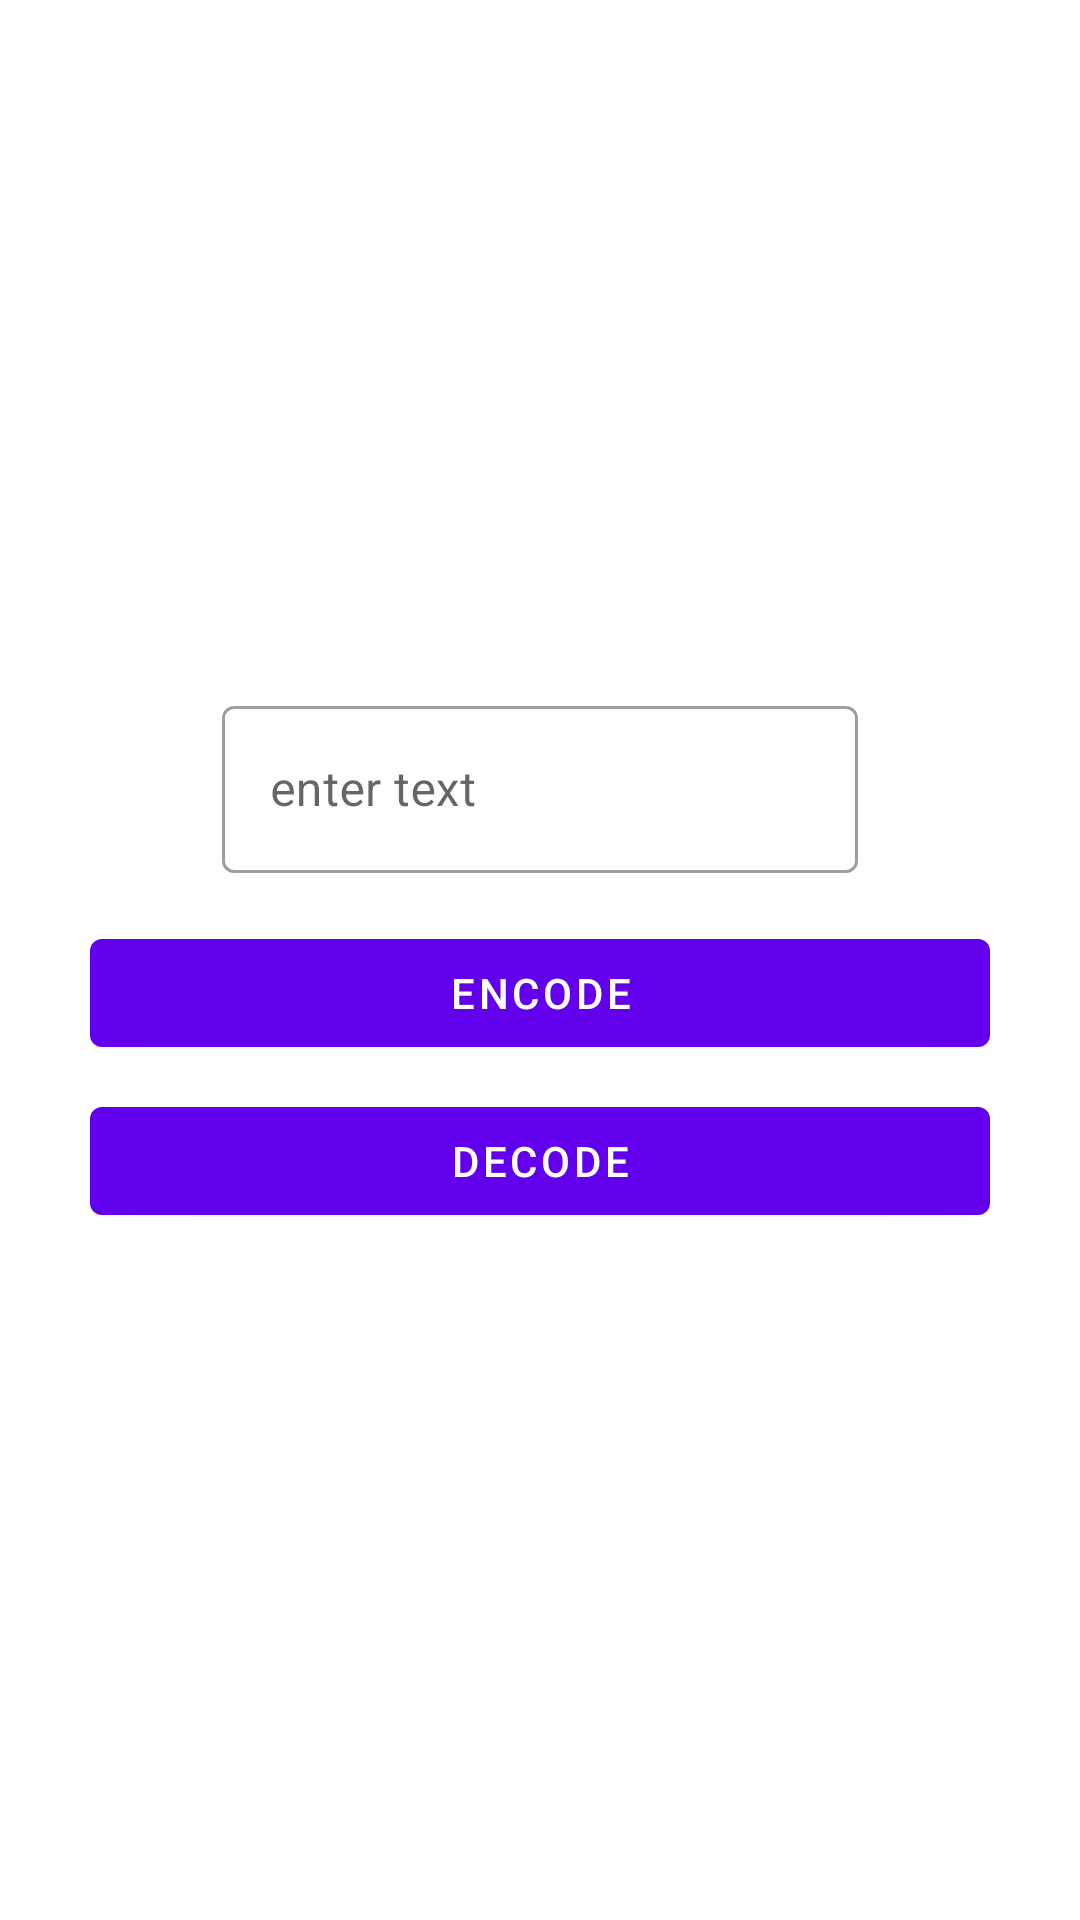

Write the Android layout XML for this screen, with the resource values it uses.
<!-- AndroidManifest.xml: application theme Theme.DecodeEncode -->
<!-- res/layout/activity_sample1.xml -->
<?xml version="1.0" encoding="utf-8"?>
<androidx.appcompat.widget.LinearLayoutCompat xmlns:android="http://schemas.android.com/apk/res/android"
    xmlns:app="http://schemas.android.com/apk/res-auto"
    xmlns:tools="http://schemas.android.com/tools"
    android:layout_width="match_parent"
    android:layout_height="match_parent"
    android:layout_gravity="center"
    android:gravity="center"
    android:orientation="vertical"
    android:padding="30dp"
    tools:context=".sample1.SampleActivity1">

    <com.google.android.material.textfield.TextInputLayout
        android:id="@+id/etCode"
        style="@style/Widget.MaterialComponents.TextInputLayout.OutlinedBox"
        android:layout_width="match_parent"
        android:layout_height="wrap_content"
        android:layout_marginStart="44dp"
        android:layout_marginTop="36dp"
        android:layout_marginEnd="44dp"
        android:hint="enter text"
        app:layout_constraintEnd_toEndOf="parent"
        app:layout_constraintStart_toStartOf="parent"
        app:layout_constraintTop_toTopOf="parent">

        <com.google.android.material.textfield.TextInputEditText
            android:layout_width="match_parent"
            android:layout_height="match_parent"
            android:imeOptions="actionNext"
            android:inputType="text"
            android:textAlignment="center" />

    </com.google.android.material.textfield.TextInputLayout>

    <com.google.android.material.button.MaterialButton
        android:id="@+id/btnEncode"
        android:layout_width="match_parent"
        android:layout_height="wrap_content"
        android:layout_marginTop="16dp"
        android:text="Encode" />

    <com.google.android.material.button.MaterialButton
        android:id="@+id/btnDecode"
        android:layout_width="match_parent"
        android:layout_height="wrap_content"
        android:layout_marginTop="8dp"
        android:text="Decode" />

    <com.google.android.material.textview.MaterialTextView
        android:id="@+id/tvCode"
        android:layout_width="wrap_content"
        android:layout_height="wrap_content"
        android:layout_marginTop="16dp"
        tools:text="final code" />

</androidx.appcompat.widget.LinearLayoutCompat>
<!-- resources referenced by this layout -->
<resources>
  <style name="Theme.DecodeEncode" parent="Theme.MaterialComponents.DayNight.DarkActionBar">
          
          <item name="colorPrimary">@color/purple_500</item>
          <item name="colorPrimaryVariant">@color/purple_700</item>
          <item name="colorOnPrimary">@color/white</item>
          
          <item name="colorSecondary">@color/teal_200</item>
          <item name="colorSecondaryVariant">@color/teal_700</item>
          <item name="colorOnSecondary">@color/black</item>
          
          <item name="android:statusBarColor" tools:targetApi="l">?attr/colorPrimaryVariant</item>
          
      </style>
  <!-- not gathered from this repository: default colours our renderer supplied (Android Studio template values) -->
  <color name="purple_500">#FF6200EE</color>
  <color name="purple_700">#FF3700B3</color>
  <color name="teal_200">#FF03DAC5</color>
  <color name="teal_700">#FF018786</color>
  <color name="black">#FF000000</color>
  <color name="white">#FFFFFFFF</color>
</resources>
